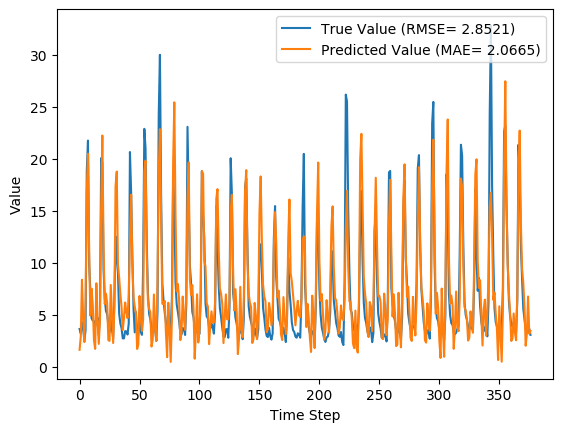

The data file committed next to this chart (first rows):
y_true, y_pred, y_true_scaled, y_pred_scaled
3.63, 1.632, 0.09071, 0.02667
3.21, 2.892, 0.07724, 0.06706
4.29, 8.37, 0.1119, 0.2426
3.67, 4.729, 0.09199, 0.1259
2.46, 2.377, 0.05321, 0.05055
3.54, 6.422, 0.08782, 0.1802
18.82, 16.81, 0.5776, 0.5131
21.76, 20.51, 0.6718, 0.6316
9.83, 11.08, 0.2894, 0.3293
7.16, 4.923, 0.2038, 0.1321
4.67, 7.517, 0.124, 0.2153
4.44, 5.946, 0.1167, 0.1649
4.4, 2.568, 0.1154, 0.05665
3.83, 1.721, 0.09712, 0.02953
4.42, 8.03, 0.116, 0.2317
4.72, 4.62, 0.1256, 0.1224
3.03, 2.206, 0.07147, 0.04506
4.87, 4.539, 0.1304, 0.1198
20.07, 15.59, 0.6176, 0.4741
19.62, 22.25, 0.6032, 0.6874
9.33, 11.45, 0.2734, 0.3412
6.56, 6.041, 0.1846, 0.168
5.37, 7.038, 0.1465, 0.1999
5.07, 6.113, 0.1369, 0.1703
4.02, 2.567, 0.1032, 0.05662
3.34, 2.491, 0.08141, 0.05421
4.47, 7.874, 0.1176, 0.2267
3.61, 5.128, 0.09006, 0.1387
2.75, 2.284, 0.0625, 0.04756
6.28, 5.556, 0.1756, 0.1524
12.55, 17.36, 0.3766, 0.5307
10.44, 18.78, 0.309, 0.5762
9.01, 9.825, 0.2631, 0.2893
5.12, 8.585, 0.1385, 0.2495
4.16, 7.016, 0.1077, 0.1992
3.72, 5.765, 0.09359, 0.1591
2.73, 3.532, 0.06186, 0.08756
2.73, 4.638, 0.06186, 0.123
3.43, 6.183, 0.08429, 0.1725
3.4, 5.302, 0.08333, 0.1443
3.1, 4.677, 0.07372, 0.1243
4.17, 6.906, 0.108, 0.1957
20.66, 12.37, 0.6365, 0.3708
16.78, 16.55, 0.5122, 0.5049
10.67, 9.918, 0.3163, 0.2922
5.59, 6.632, 0.1535, 0.1869
3.31, 5.803, 0.08045, 0.1604
5.26, 5.109, 0.1429, 0.1381
3.05, 1.716, 0.07212, 0.02934
3.04, 2.186, 0.07179, 0.04443
5.26, 6.812, 0.1429, 0.1927
3.41, 4.634, 0.08365, 0.1229
3.07, 3.452, 0.07276, 0.085
9.62, 4.54, 0.2827, 0.1199
22.89, 18.81, 0.708, 0.5774
21.04, 19.83, 0.6487, 0.6099
12.14, 10.79, 0.3635, 0.3203
7.0, 6.41, 0.1987, 0.1798
5.08, 5.571, 0.1372, 0.1529
4.58, 5.263, 0.1212, 0.143
... 317 more rows
